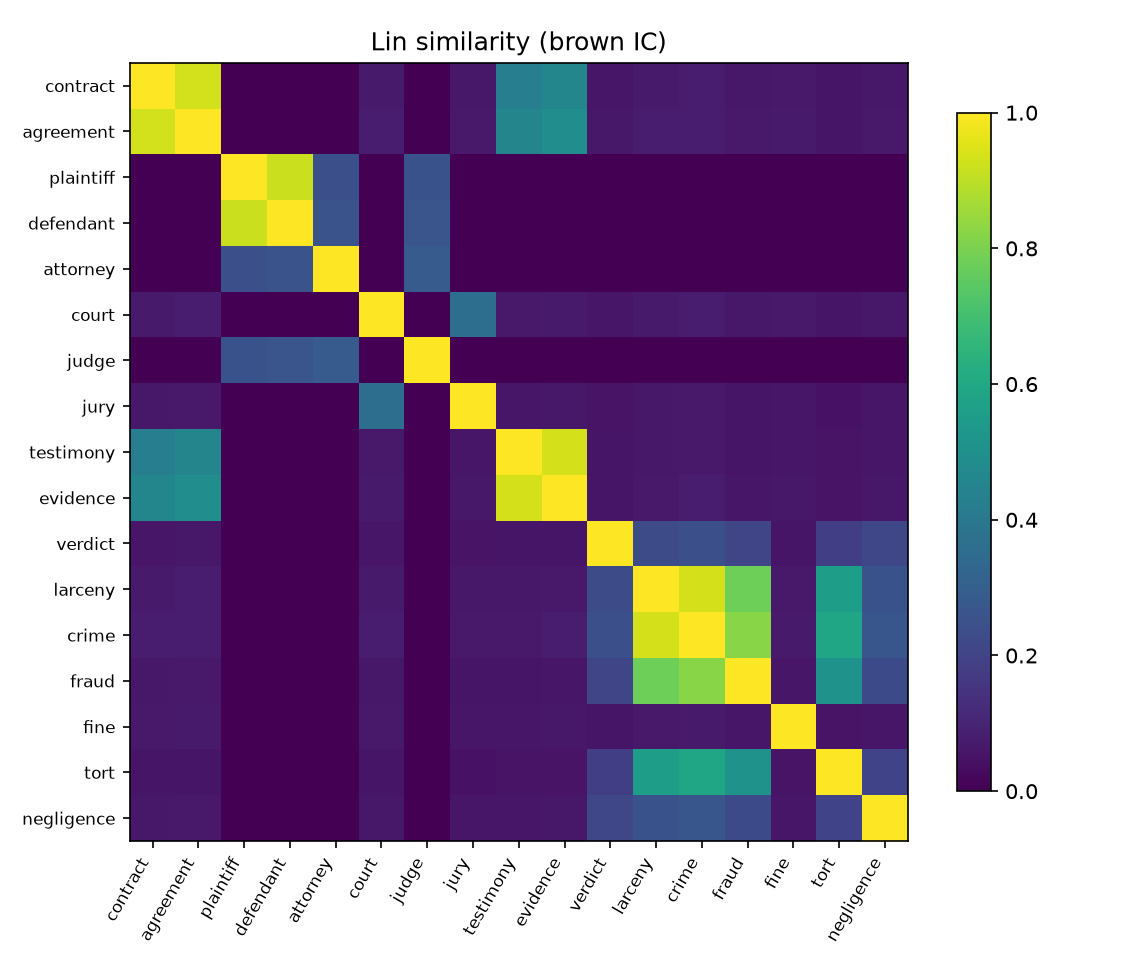

The data file committed next to this chart (first rows):
, contract, agreement, plaintiff, defendant, attorney, court, judge, jury, testimony, evidence, verdict, larceny, crime, fraud, fine, tort, negligence
contract, 1.0, 0.931, -0.0, -0.0, -0.0, 0.073, -0.0, 0.065, 0.429, 0.459, 0.06, 0.072, 0.076, 0.063, 0.068, 0.055, 0.066
agreement, 0.931, 1.0, -0.0, -0.0, -0.0, 0.078, -0.0, 0.069, 0.456, 0.489, 0.063, 0.076, 0.082, 0.067, 0.072, 0.058, 0.07
plaintiff, -0.0, -0.0, 1.0, 0.92, 0.244, -0.0, 0.252, -0.0, -0.0, -0.0, -0.0, -0.0, -0.0, -0.0, -0.0, -0.0, -0.0
defendant, -0.0, -0.0, 0.92, 1.0, 0.255, -0.0, 0.264, -0.0, -0.0, -0.0, -0.0, -0.0, -0.0, -0.0, -0.0, -0.0, -0.0
attorney, -0.0, -0.0, 0.244, 0.255, 1.0, -0.0, 0.289, -0.0, -0.0, -0.0, -0.0, -0.0, -0.0, -0.0, -0.0, -0.0, -0.0
court, 0.073, 0.078, -0.0, -0.0, -0.0, 1.0, -0.0, 0.362, 0.066, 0.071, 0.06, 0.072, 0.076, 0.063, 0.068, 0.055, 0.066
judge, -0.0, -0.0, 0.252, 0.264, 0.289, -0.0, 1.0, -0.0, -0.0, -0.0, -0.0, -0.0, -0.0, -0.0, -0.0, -0.0, -0.0
jury, 0.065, 0.069, -0.0, -0.0, -0.0, 0.362, -0.0, 1.0, 0.06, 0.063, 0.054, 0.064, 0.068, 0.057, 0.061, 0.051, 0.059
testimony, 0.429, 0.456, -0.0, -0.0, -0.0, 0.066, -0.0, 0.06, 1.0, 0.937, 0.055, 0.065, 0.069, 0.059, 0.062, 0.052, 0.06
evidence, 0.459, 0.489, -0.0, -0.0, -0.0, 0.071, -0.0, 0.063, 0.937, 1.0, 0.058, 0.07, 0.074, 0.062, 0.066, 0.054, 0.064
verdict, 0.06, 0.063, -0.0, -0.0, -0.0, 0.06, -0.0, 0.054, 0.055, 0.058, 1.0, 0.23, 0.242, 0.208, 0.056, 0.185, 0.214
larceny, 0.072, 0.076, -0.0, -0.0, -0.0, 0.072, -0.0, 0.064, 0.065, 0.07, 0.23, 1.0, 0.934, 0.778, 0.067, 0.558, 0.253
crime, 0.076, 0.082, -0.0, -0.0, -0.0, 0.076, -0.0, 0.068, 0.069, 0.074, 0.242, 0.934, 1.0, 0.823, 0.071, 0.586, 0.268
fraud, 0.063, 0.067, -0.0, -0.0, -0.0, 0.063, -0.0, 0.057, 0.059, 0.062, 0.208, 0.778, 0.823, 1.0, 0.06, 0.508, 0.227
fine, 0.068, 0.072, -0.0, -0.0, -0.0, 0.068, -0.0, 0.061, 0.062, 0.066, 0.056, 0.067, 0.071, 0.06, 1.0, 0.052, 0.062
tort, 0.055, 0.058, -0.0, -0.0, -0.0, 0.055, -0.0, 0.051, 0.052, 0.054, 0.185, 0.558, 0.586, 0.508, 0.052, 1.0, 0.2
negligence, 0.066, 0.07, -0.0, -0.0, -0.0, 0.066, -0.0, 0.059, 0.06, 0.064, 0.214, 0.253, 0.268, 0.227, 0.062, 0.2, 1.0
